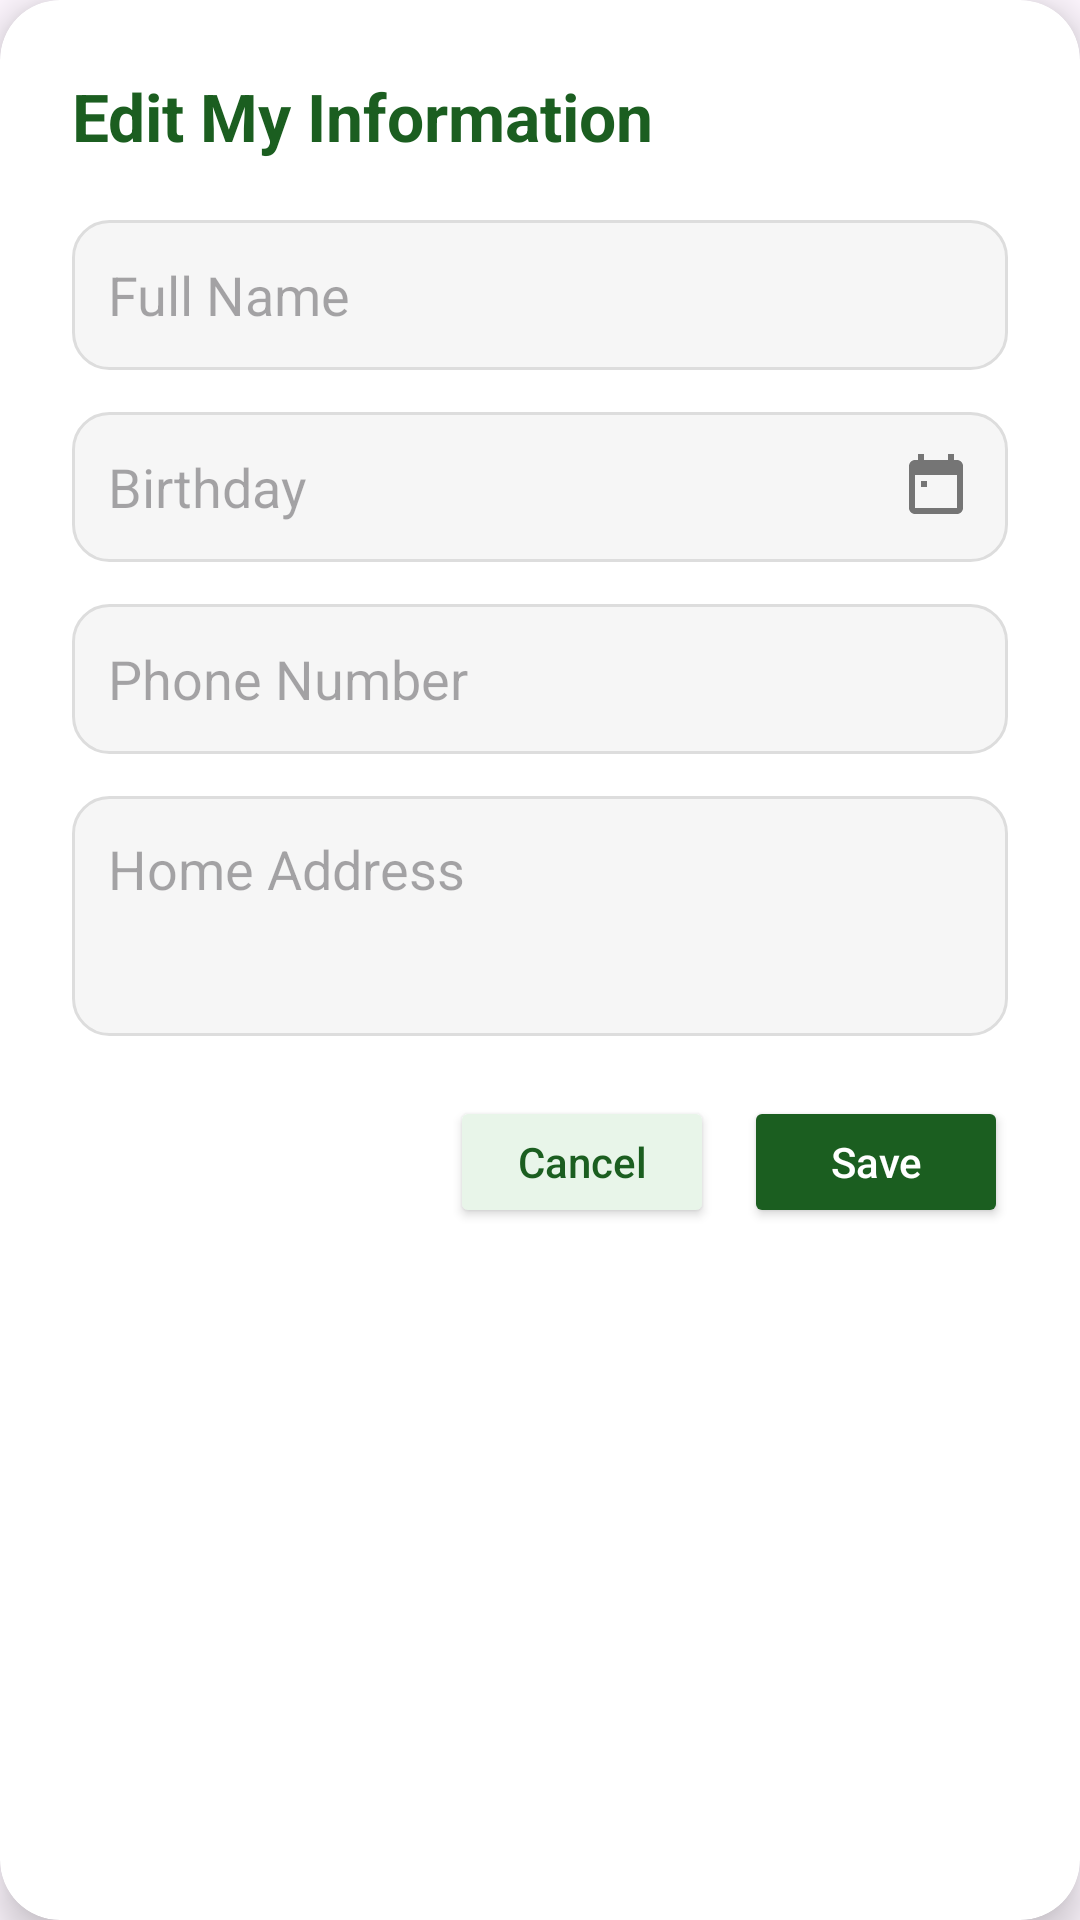

Write the Android layout XML for this screen, with the resource values it uses.
<!-- AndroidManifest.xml: application theme Theme.CareLink -->
<!-- res/layout/dialog_edit_profile.xml -->
<?xml version="1.0" encoding="utf-8"?>
<androidx.cardview.widget.CardView
    xmlns:android="http://schemas.android.com/apk/res/android"
    xmlns:app="http://schemas.android.com/apk/res-auto"
    android:layout_width="match_parent"
    android:layout_height="wrap_content"
    app:cardCornerRadius="20dp"
    app:cardElevation="8dp"
    android:layout_margin="12dp"
    app:cardBackgroundColor="@android:color/white">

    <LinearLayout
        android:layout_width="match_parent"
        android:layout_height="wrap_content"
        android:orientation="vertical"
        android:padding="24dp">

        
        <TextView
            android:layout_width="wrap_content"
            android:layout_height="wrap_content"
            android:text="Edit My Information"
            android:textSize="22sp"
            android:textStyle="bold"
            android:textColor="#1B5E20"
            android:layout_marginBottom="20dp"/>

        
        <EditText
            android:id="@+id/etName"
            android:layout_width="match_parent"
            android:layout_height="50dp"
            android:hint="Full Name"
            android:padding="12dp"
            android:background="@drawable/bg_input"
            android:layout_marginBottom="14dp"/>

        
        <EditText
            android:id="@+id/etBirthday"
            android:layout_width="match_parent"
            android:layout_height="50dp"
            android:hint="Birthday"
            android:padding="12dp"
            android:focusable="false"
            android:clickable="true"
            android:drawableEnd="@drawable/ic_calendar"
            android:background="@drawable/bg_input"
            android:layout_marginBottom="14dp"/>

        
        <EditText
            android:id="@+id/etPhone"
            android:layout_width="match_parent"
            android:layout_height="50dp"
            android:hint="Phone Number"
            android:padding="12dp"
            android:background="@drawable/bg_input"
            android:layout_marginBottom="14dp"/>

        
        <EditText
            android:id="@+id/etAddress"
            android:layout_width="match_parent"
            android:layout_height="80dp"
            android:hint="Home Address"
            android:gravity="top"
            android:padding="12dp"
            android:background="@drawable/bg_input"
            android:layout_marginBottom="20dp"/>

        
        <LinearLayout
            android:layout_width="match_parent"
            android:layout_height="wrap_content"
            android:gravity="end"
            android:orientation="horizontal">

            <Button
                android:id="@+id/btnCancel"
                android:layout_width="wrap_content"
                android:layout_height="44dp"
                android:text="Cancel"
                android:textAllCaps="false"
                android:textColor="#1B5E20"
                android:backgroundTint="#E8F5E9"
                android:layout_marginEnd="10dp"/>

            <Button
                android:id="@+id/btnSave"
                android:layout_width="wrap_content"
                android:layout_height="44dp"
                android:text="Save"
                android:textAllCaps="false"
                android:textColor="@android:color/white"
                android:backgroundTint="#1B5E20"/>
        </LinearLayout>

    </LinearLayout>

</androidx.cardview.widget.CardView>
<!-- resources referenced by this layout -->
<resources>
  <!-- drawable bg_input (drawable) -->
  <shape xmlns:android="http://schemas.android.com/apk/res/android">
      <solid android:color="#F6F6F6"/>
      <corners android:radius="12dp"/>
      <stroke
          android:width="1dp"
          android:color="#DDDDDD"/>
  </shape>
  <!-- drawable ic_calendar (drawable) -->
  <?xml version="1.0" encoding="utf-8"?>
  <vector xmlns:android="http://schemas.android.com/apk/res/android"
      android:width="24dp"
      android:height="24dp"
      android:viewportWidth="24"
      android:viewportHeight="24">
      <path
          android:fillColor="#757575"
          android:pathData="M19,3h-1L18,1h-2v2L8,3L8,1L6,1v2L5,3c-1.11,0 -1.99,0.9 -1.99,2L3,19c0,1.1 0.89,2 2,2h14c1.1,0 2,-0.9 2,-2L21,5c0,-1.1 -0.9,-2 -2,-2zM19,19L5,19L5,8h14v11zM9,10L7,10v2h2v-2z"/>
  </vector>
  <style name="Theme.CareLink" parent="Base.Theme.CareLink" />
  <style name="Base.Theme.CareLink" parent="Theme.Material3.DayNight.NoActionBar">
          <item name="android:statusBarColor">@color/green</item>
          <item name="android:windowLightStatusBar">false</item>
      </style>
  <color name="green">#4CAF50</color>
</resources>
